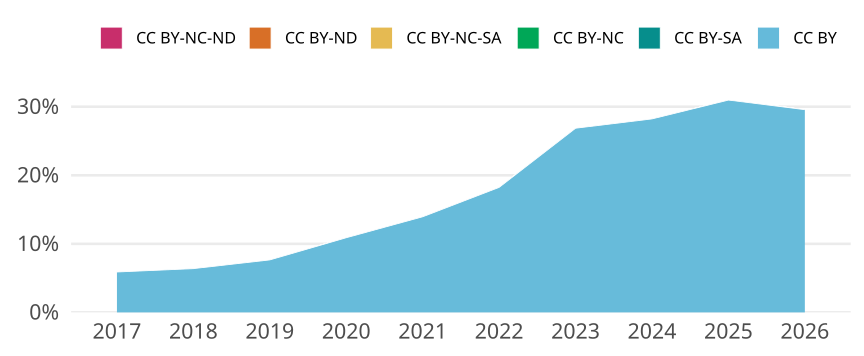

The file beside this chart, header and first rows:
cr_year, cc, cc_total, jn_all, prop
2017, CC BY, 961, 16312, 0.05891
2017, CC BY-SA, 0, NA, 0
2017, CC BY-NC, 0, NA, 0
2017, CC BY-NC-SA, 0, NA, 0
2017, CC BY-ND, 0, NA, 0
2017, CC BY-NC-ND, 1, 16312, 6.130456105934282e-5
2018, CC BY, 1038, 16257, 0.06385
2018, CC BY-SA, 0, NA, 0
2018, CC BY-NC, 0, NA, 0
2018, CC BY-NC-SA, 0, NA, 0
2018, CC BY-ND, 0, NA, 0
2018, CC BY-NC-ND, 0, NA, 0
2019, CC BY, 1192, 15564, 0.07659
2019, CC BY-SA, 0, NA, 0
2019, CC BY-NC, 0, NA, 0
2019, CC BY-NC-SA, 1, 15564, 6.425083526085839e-5
2019, CC BY-ND, 0, NA, 0
2019, CC BY-NC-ND, 0, NA, 0
2020, CC BY, 1922, 17646, 0.1089
2020, CC BY-SA, 0, NA, 0
2020, CC BY-NC, 0, NA, 0
2020, CC BY-NC-SA, 0, NA, 0
2020, CC BY-ND, 0, NA, 0
2020, CC BY-NC-ND, 1, 17646, 5.667006687067891e-5
2021, CC BY, 2383, 17083, 0.1395
2021, CC BY-SA, 0, NA, 0
2021, CC BY-NC, 0, NA, 0
2021, CC BY-NC-SA, 0, NA, 0
2021, CC BY-ND, 0, NA, 0
2021, CC BY-NC-ND, 4, 17083, 2.3415091026166365e-4
2022, CC BY, 2807, 15391, 0.1824
2022, CC BY-SA, 0, NA, 0
2022, CC BY-NC, 0, NA, 0
2022, CC BY-NC-SA, 0, NA, 0
2022, CC BY-ND, 0, NA, 0
2022, CC BY-NC-ND, 0, NA, 0
2023, CC BY, 4313, 16054, 0.2687
2023, CC BY-SA, 0, NA, 0
2023, CC BY-NC, 0, NA, 0
2023, CC BY-NC-SA, 0, NA, 0
2023, CC BY-ND, 0, NA, 0
2023, CC BY-NC-ND, 1, 16054, 6.228977201943441e-5
2024, CC BY, 6115, 21666, 0.2822
2024, CC BY-SA, 0, NA, 0
2024, CC BY-NC, 0, NA, 0
2024, CC BY-NC-SA, 0, NA, 0
2024, CC BY-ND, 0, NA, 0
2024, CC BY-NC-ND, 1, 21666, 4.615526631588664e-5
2025, CC BY, 6365, 20552, 0.3097
2025, CC BY-SA, 0, NA, 0
2025, CC BY-NC, 0, NA, 0
2025, CC BY-NC-SA, 0, NA, 0
2025, CC BY-ND, 0, NA, 0
2025, CC BY-NC-ND, 0, NA, 0
2026, CC BY, 5811, 19651, 0.2957
2026, CC BY-SA, 0, NA, 0
2026, CC BY-NC, 0, NA, 0
2026, CC BY-NC-SA, 0, NA, 0
2026, CC BY-ND, 0, NA, 0
2026, CC BY-NC-ND, 0, NA, 0
